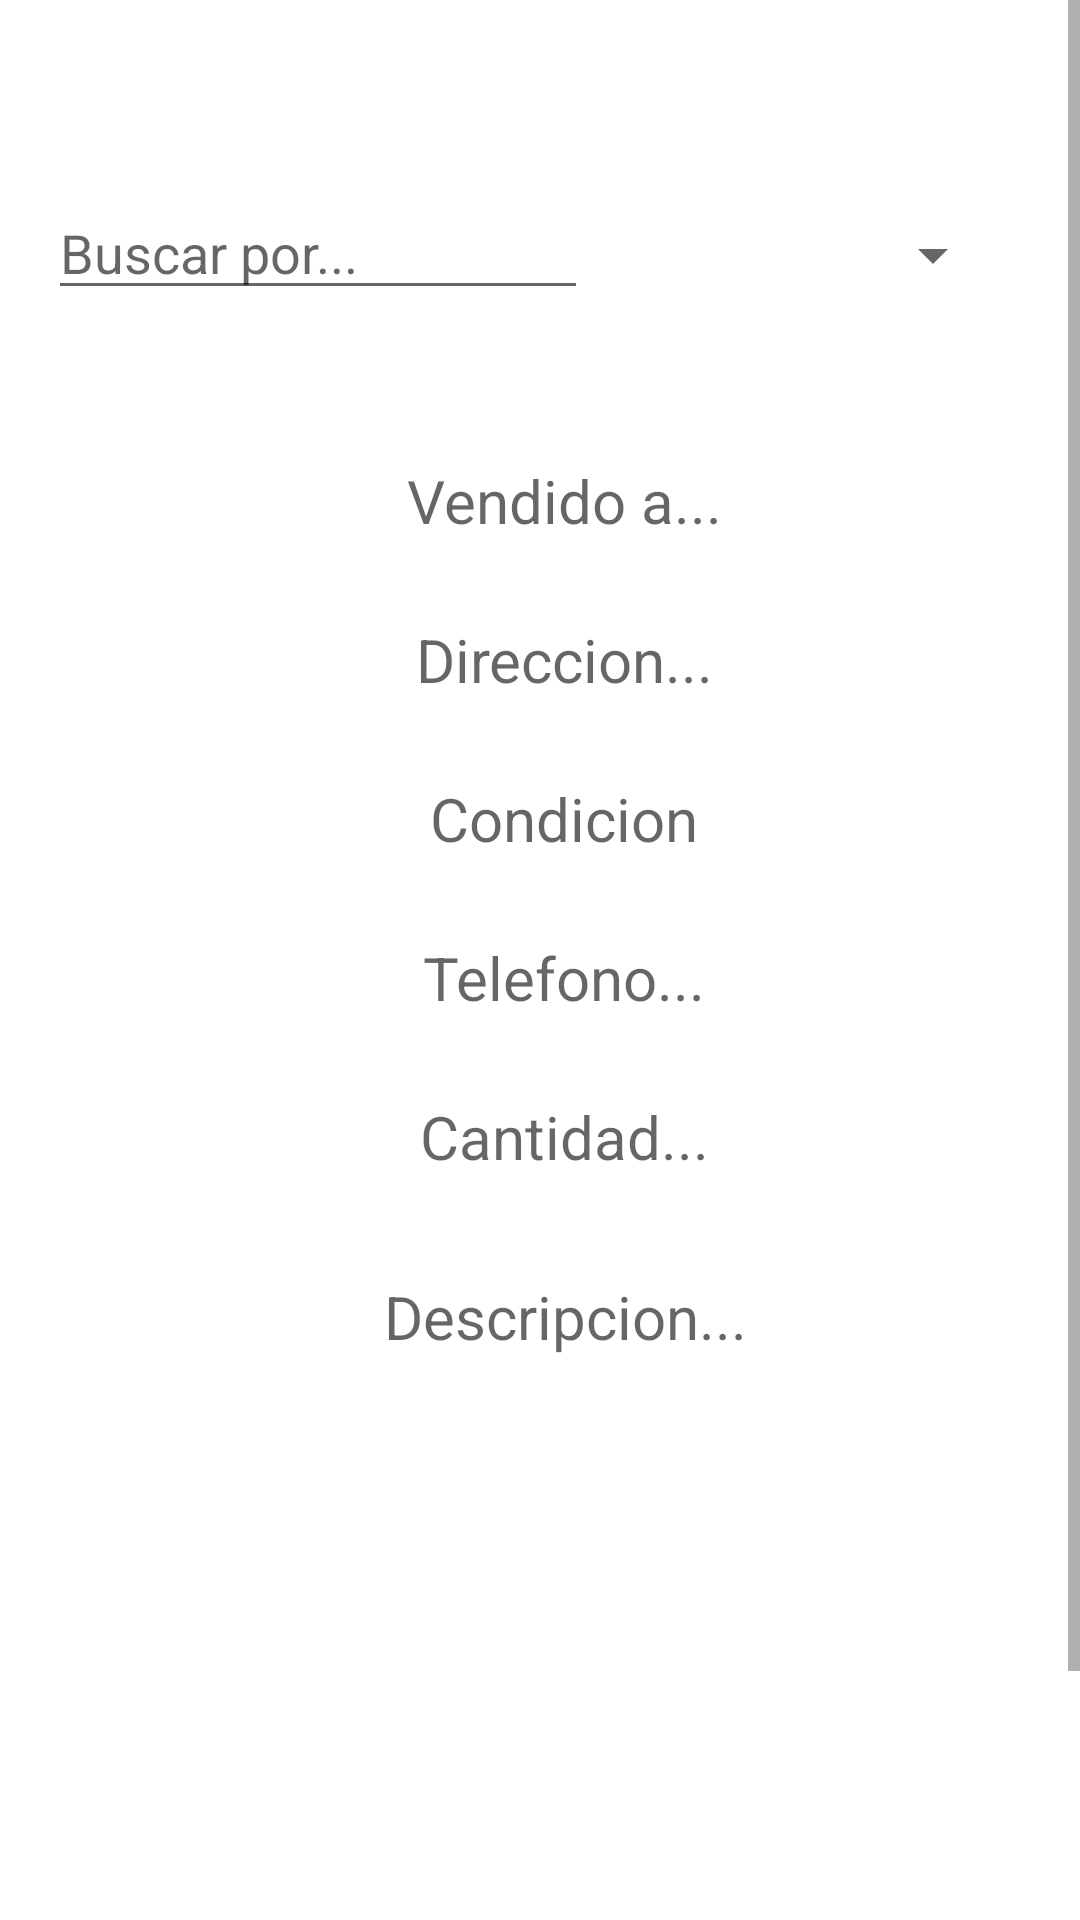

Reconstruct the res/layout file that produces this screen, plus the resources it refers to.
<!-- AndroidManifest.xml: application theme Theme.ManagementMobileApp -->
<!-- res/layout/activity_show_bill.xml -->
<?xml version="1.0" encoding="utf-8"?>
<ScrollView xmlns:android="http://schemas.android.com/apk/res/android"
    android:layout_width="match_parent"
    android:layout_height="match_parent">

    <androidx.constraintlayout.widget.ConstraintLayout xmlns:app="http://schemas.android.com/apk/res-auto"
        xmlns:tools="http://schemas.android.com/tools"
        android:layout_width="match_parent"
        android:layout_height="wrap_content"
        tools:context=".ShowBill">

        <Spinner
            android:id="@+id/spinner"
            android:layout_width="0dp"
            android:layout_height="50dp"
            android:layout_marginTop="60dp"
            android:layout_marginEnd="25dp"
            app:layout_constraintEnd_toEndOf="parent"
            app:layout_constraintStart_toEndOf="@+id/input_searchBy"
            app:layout_constraintTop_toTopOf="parent" />

        <EditText
            android:id="@+id/input_searchBy"
            android:layout_width="180dp"
            android:layout_height="wrap_content"
            android:layout_marginStart="16dp"
            android:layout_marginTop="62dp"
            android:layout_marginEnd="18dp"
            android:layout_marginBottom="534dp"
            android:ems="10"
            android:hint="Buscar por..."
            android:inputType="textPersonName"
            app:layout_constraintBottom_toTopOf="@+id/button2"
            app:layout_constraintEnd_toStartOf="@+id/spinner"
            app:layout_constraintStart_toStartOf="parent"
            app:layout_constraintTop_toTopOf="parent" />

        <TextView
            android:id="@+id/txtviewName"
            android:layout_width="200dp"
            android:layout_height="wrap_content"
            android:layout_marginStart="16dp"
            android:layout_marginTop="50dp"
            android:hint="@string/sold_to"
            android:textAlignment="center"
            android:textSize="20sp"
            app:layout_constraintEnd_toEndOf="parent"
            app:layout_constraintHorizontal_bias="0.5"
            app:layout_constraintStart_toStartOf="parent"
            app:layout_constraintTop_toBottomOf="@+id/input_searchBy" />

        <TextView
            android:id="@+id/textView6"
            android:layout_width="200dp"
            android:layout_height="wrap_content"
            android:layout_marginStart="16dp"
            android:layout_marginTop="26dp"
            android:hint="@string/address"
            android:textAlignment="center"
            android:textSize="20sp"
            app:layout_constraintEnd_toEndOf="parent"
            app:layout_constraintHorizontal_bias="0.5"
            app:layout_constraintStart_toStartOf="parent"
            app:layout_constraintTop_toBottomOf="@+id/txtviewName" />

        <TextView
            android:id="@+id/textView7"
            android:layout_width="200dp"
            android:layout_height="wrap_content"
            android:layout_marginStart="16dp"
            android:layout_marginTop="26dp"
            android:hint="@string/status"
            android:textAlignment="center"
            android:textSize="20sp"
            app:layout_constraintEnd_toEndOf="parent"
            app:layout_constraintHorizontal_bias="0.5"
            app:layout_constraintStart_toStartOf="parent"
            app:layout_constraintTop_toBottomOf="@+id/textView6" />

        <TextView
            android:id="@+id/txtViewPhone"
            android:layout_width="200dp"
            android:layout_height="wrap_content"
            android:layout_marginStart="16dp"
            android:layout_marginTop="26dp"
            android:hint="@string/phone"
            android:textAlignment="center"
            android:textSize="20sp"
            app:layout_constraintEnd_toEndOf="parent"
            app:layout_constraintHorizontal_bias="0.5"
            app:layout_constraintStart_toStartOf="parent"
            app:layout_constraintTop_toBottomOf="@+id/textView7" />

        <TextView
            android:id="@+id/textView9"
            android:layout_width="200dp"
            android:layout_height="wrap_content"
            android:layout_marginStart="16dp"
            android:layout_marginTop="26dp"
            android:hint="@string/quantity"
            android:textAlignment="center"
            android:textSize="20sp"
            app:layout_constraintEnd_toEndOf="parent"
            app:layout_constraintHorizontal_bias="0.5"
            app:layout_constraintStart_toStartOf="parent"
            app:layout_constraintTop_toBottomOf="@+id/txtViewPhone" />

        <TextView
            android:id="@+id/textView10"
            android:layout_width="200dp"
            android:layout_height="wrap_content"
            android:layout_marginStart="16dp"
            android:layout_marginTop="26dp"
            android:hint="@string/description"
            android:textAlignment="center"
            android:textSize="20sp"
            app:layout_constraintBottom_toTopOf="@+id/button2"
            app:layout_constraintEnd_toEndOf="parent"
            app:layout_constraintHorizontal_bias="0.502"
            app:layout_constraintStart_toStartOf="parent"
            app:layout_constraintTop_toBottomOf="@+id/textView9"
            app:layout_constraintVertical_bias="0.036" />

        <Button
            android:id="@+id/button2"
            android:layout_width="280dp"
            android:layout_height="0dp"
            android:layout_marginBottom="50dp"
            android:onClick="getDataFromDB"
            android:text="Buscar"
            app:layout_constraintBottom_toBottomOf="parent"
            app:layout_constraintEnd_toEndOf="parent"
            app:layout_constraintHorizontal_bias="0.5"
            app:layout_constraintStart_toStartOf="parent" />
    </androidx.constraintlayout.widget.ConstraintLayout>
</ScrollView>
<!-- resources referenced by this layout -->
<resources>
  <string name="address">Direccion...</string>
  <string name="description">Descripcion...</string>
  <string name="phone">Telefono...</string>
  <string name="quantity">Cantidad...</string>
  <string name="sold_to">Vendido a...</string>
  <string name="status">Condicion</string>
  <style name="Theme.ManagementMobileApp" parent="Theme.MaterialComponents.DayNight.DarkActionBar">
          
          <item name="colorPrimary">@color/purple_500</item>
          <item name="colorPrimaryVariant">@color/purple_700</item>
          <item name="colorOnPrimary">@color/white</item>
          
          <item name="colorSecondary">@color/teal_200</item>
          <item name="colorSecondaryVariant">@color/teal_700</item>
          <item name="colorOnSecondary">@color/black</item>
          
          <item name="android:statusBarColor" tools:targetApi="l">?attr/colorPrimaryVariant</item>
          
      </style>
  <!-- not gathered from this repository: default colours our renderer supplied (Android Studio template values) -->
  <color name="purple_500">#FF6200EE</color>
  <color name="purple_700">#FF3700B3</color>
  <color name="teal_200">#FF03DAC5</color>
  <color name="teal_700">#FF018786</color>
  <color name="black">#FF000000</color>
  <color name="white">#FFFFFFFF</color>
</resources>
